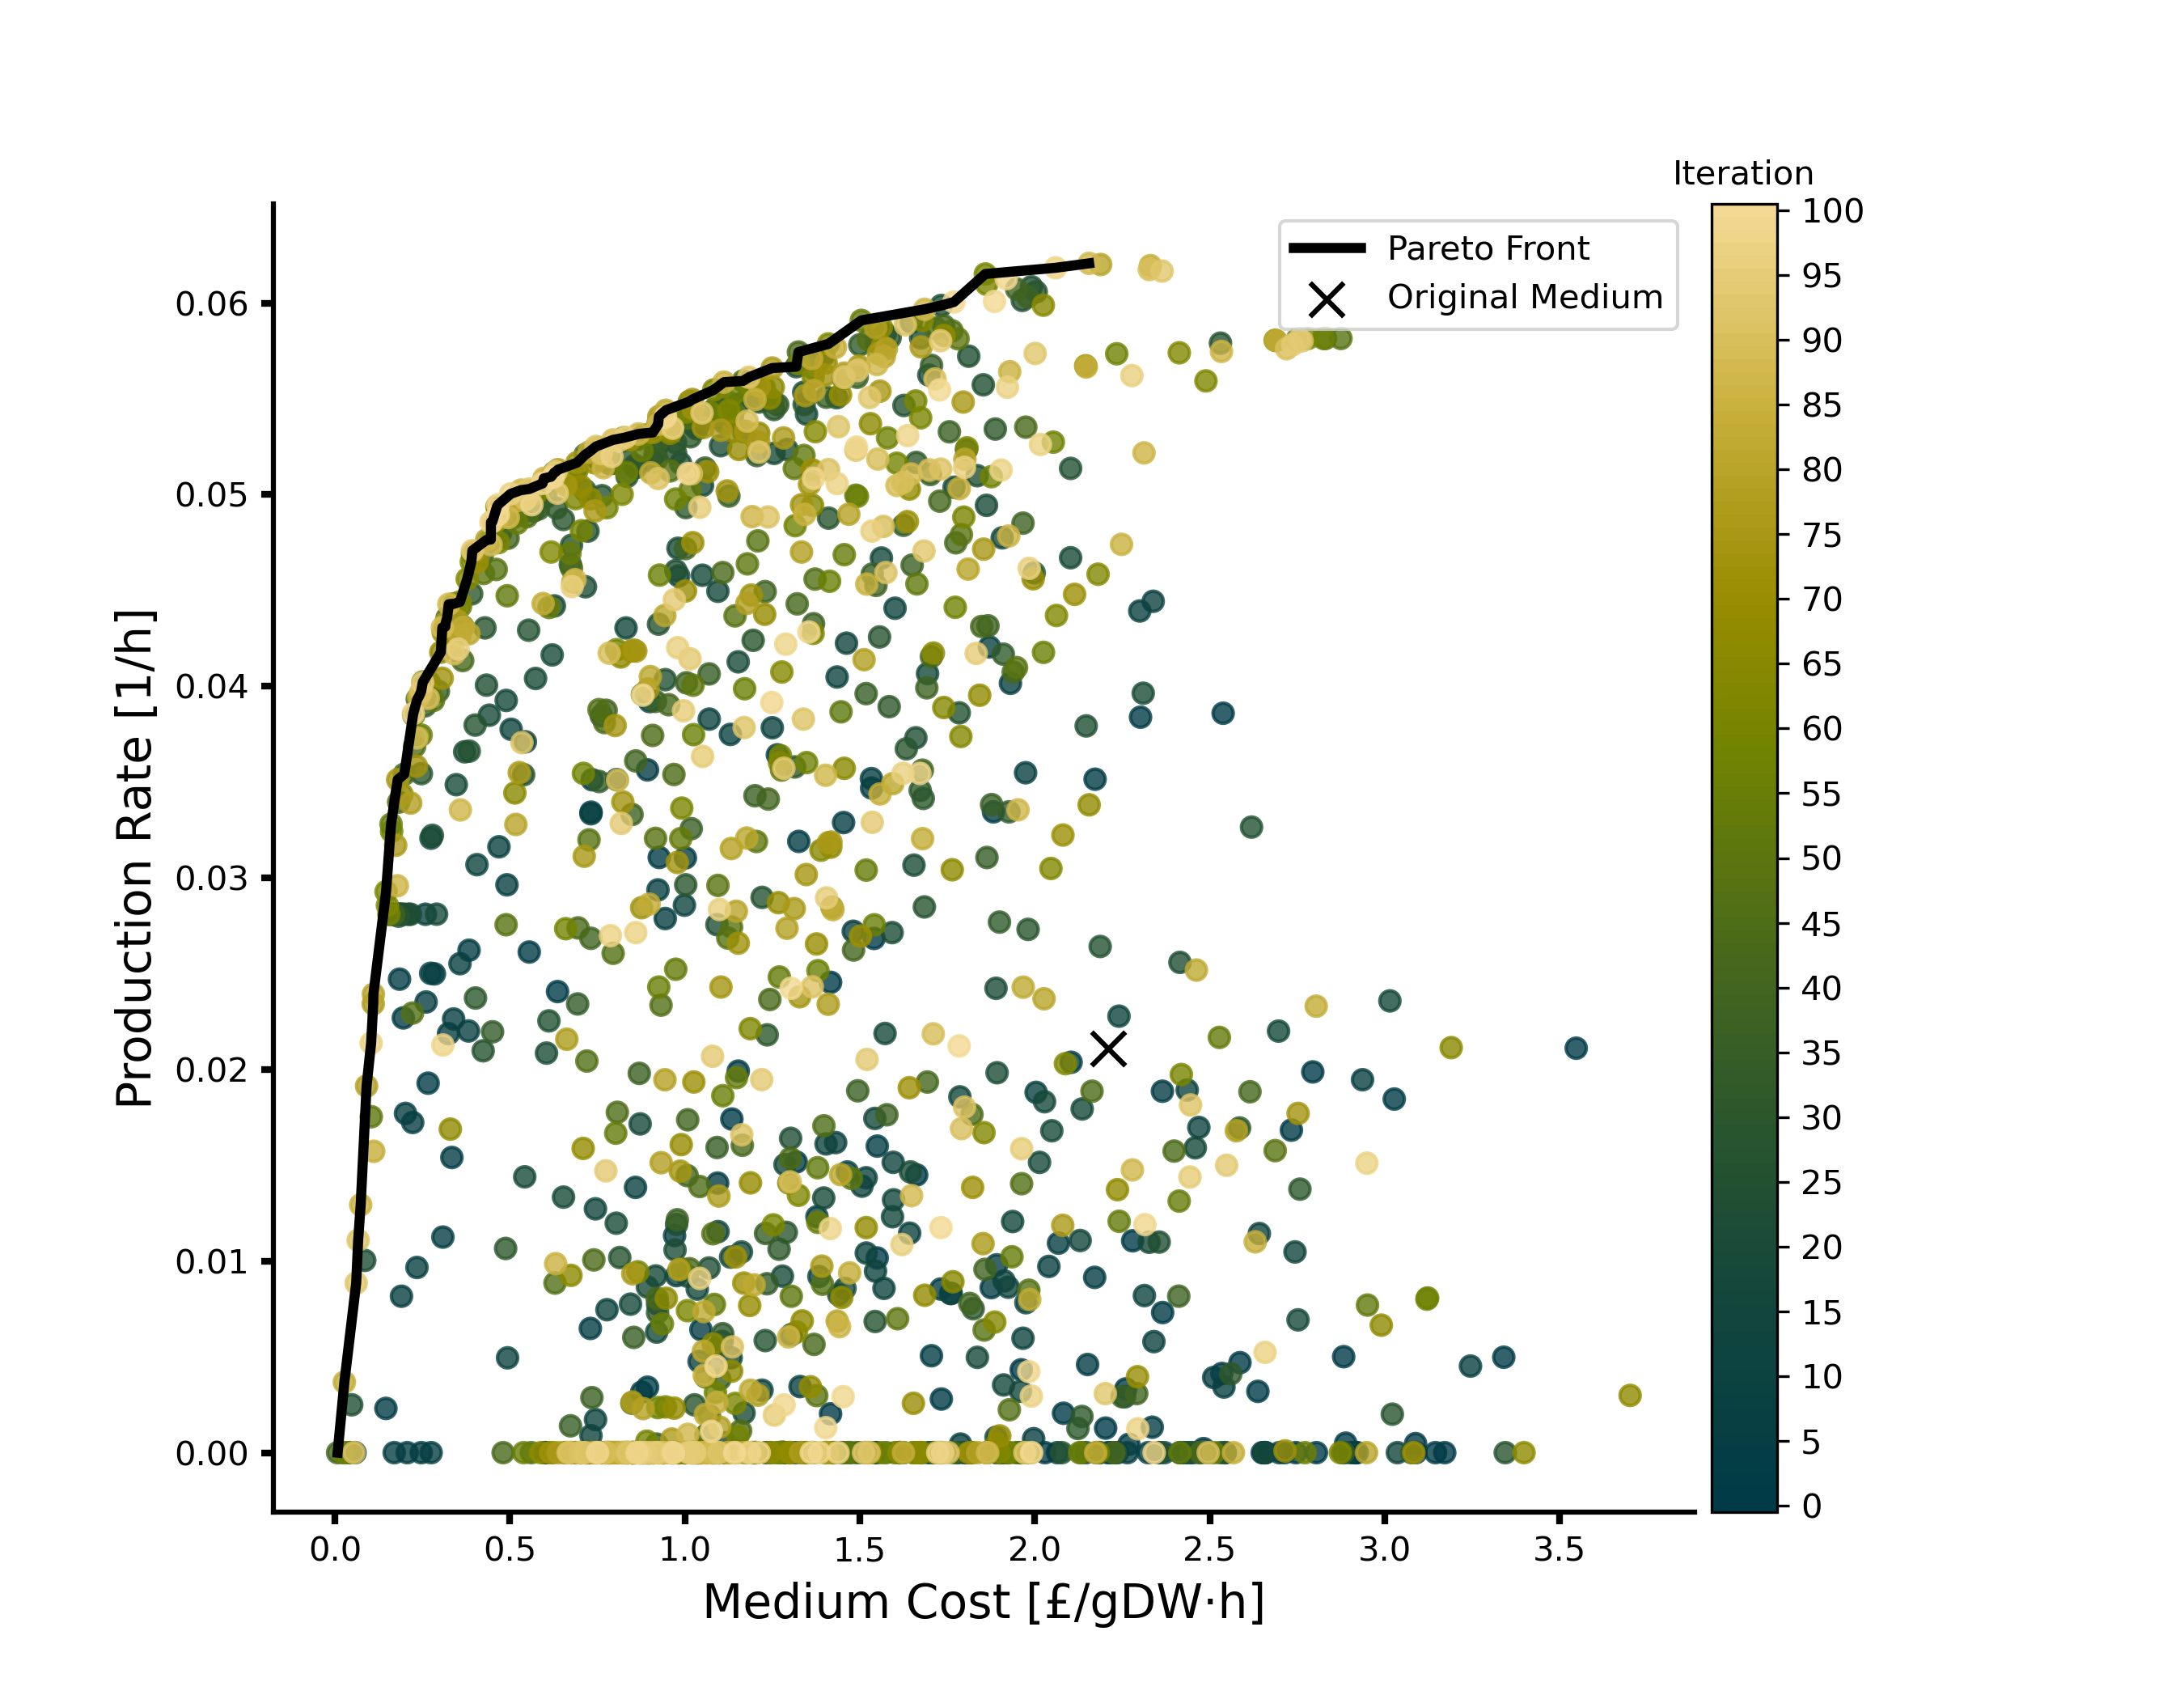

The data file committed next to this chart (first rows):
cost, production, is_pareto, n_batch, n_start, n_candidates, init_cost, init_production
2746, 0.0, False, 100, 50, 15, 2211, 0.02107
3340, 0.00498, False, 100, 50, 15, 2211, 0.02107
2202, 0.001281, False, 100, 50, 15, 2211, 0.02107
3089, 0.0, False, 100, 50, 15, 2211, 0.02107
2658, 0.0, False, 100, 50, 15, 2211, 0.02107
3171, 0.0, False, 100, 50, 15, 2211, 0.02107
2638, 0.003199, False, 100, 50, 15, 2211, 0.02107
2535, 0.004131, False, 100, 50, 15, 2211, 0.02107
2185, 0.0, False, 100, 50, 15, 2211, 0.02107
1906, 0.0, False, 100, 50, 15, 2211, 0.02107
1231, 0.0, False, 100, 50, 15, 2211, 0.02107
1816, 0.0, False, 100, 50, 15, 2211, 0.02107
2914, 0.0, False, 100, 50, 15, 2211, 0.02107
2177, 0.0, False, 100, 50, 15, 2211, 0.02107
3088, 0.0004719, False, 100, 50, 15, 2211, 0.02107
1730, 0.0, False, 100, 50, 15, 2211, 0.02107
2650, 0.0, False, 100, 50, 15, 2211, 0.02107
2424, 0.0, False, 100, 50, 15, 2211, 0.02107
1550, 0.01016, False, 100, 50, 15, 2211, 0.02107
2916, 0.0, False, 100, 50, 15, 2211, 0.02107
1541, 0.02684, False, 100, 50, 15, 2211, 0.02107
2586, 0.004697, False, 100, 50, 15, 2211, 0.02107
2655, 0.0, False, 100, 50, 15, 2211, 0.02107
2805, 0.0, False, 100, 50, 15, 2211, 0.02107
2699, 0.0, False, 100, 50, 15, 2211, 0.02107
1896, 0.0, False, 100, 50, 15, 2211, 0.02107
1961, 0.004324, False, 100, 50, 15, 2211, 0.02107
2415, 0.0, False, 100, 50, 15, 2211, 0.02107
2269, 0.0004348, False, 100, 50, 15, 2211, 0.02107
2280, 0.01106, False, 100, 50, 15, 2211, 0.02107
2260, 0.003326, False, 100, 50, 15, 2211, 0.02107
3145, 0.0, False, 100, 50, 15, 2211, 0.02107
1696, 0.0, False, 100, 50, 15, 2211, 0.02107
1445, 0.0, False, 100, 50, 15, 2211, 0.02107
2921, 0.0, False, 100, 50, 15, 2211, 0.02107
2733, 0.01683, False, 100, 50, 15, 2211, 0.02107
3027, 0.01845, False, 100, 50, 15, 2211, 0.02107
2659, 0.0, False, 100, 50, 15, 2211, 0.02107
2451, 0.0, False, 100, 50, 15, 2211, 0.02107
2209, 0.0, False, 100, 50, 15, 2211, 0.02107
1733, 0.002799, False, 100, 50, 15, 2211, 0.02107
2218, 0.0, False, 100, 50, 15, 2211, 0.02107
2236, 0.0, False, 100, 50, 15, 2211, 0.02107
2888, 0.0004948, False, 100, 50, 15, 2211, 0.02107
2883, 0.005009, False, 100, 50, 15, 2211, 0.02107
2545, 0.0, False, 100, 50, 15, 2211, 0.02107
2182, 0.0, False, 100, 50, 15, 2211, 0.02107
1417, 0.02455, False, 100, 50, 15, 2211, 0.02107
1287, 0.0, False, 100, 50, 15, 2211, 0.02107
3547, 0.02111, False, 100, 50, 15, 2211, 0.02107
43.4, 0.0, False, 100, 50, 15, 2211, 0.02107
718.6, 0.0, False, 100, 50, 15, 2211, 0.02107
636.2, 0.02406, False, 100, 50, 15, 2211, 0.02107
1134, 0.01741, False, 100, 50, 15, 2211, 0.02107
2365, 0.007312, False, 100, 50, 15, 2211, 0.02107
1296, 0.0, False, 100, 50, 15, 2211, 0.02107
1903, 0.0, False, 100, 50, 15, 2211, 0.02107
1662, 0.01449, False, 100, 50, 15, 2211, 0.02107
1761, 0.008313, False, 100, 50, 15, 2211, 0.02107
2355, 0.0, False, 100, 50, 15, 2211, 0.02107
... 1,490 more rows
